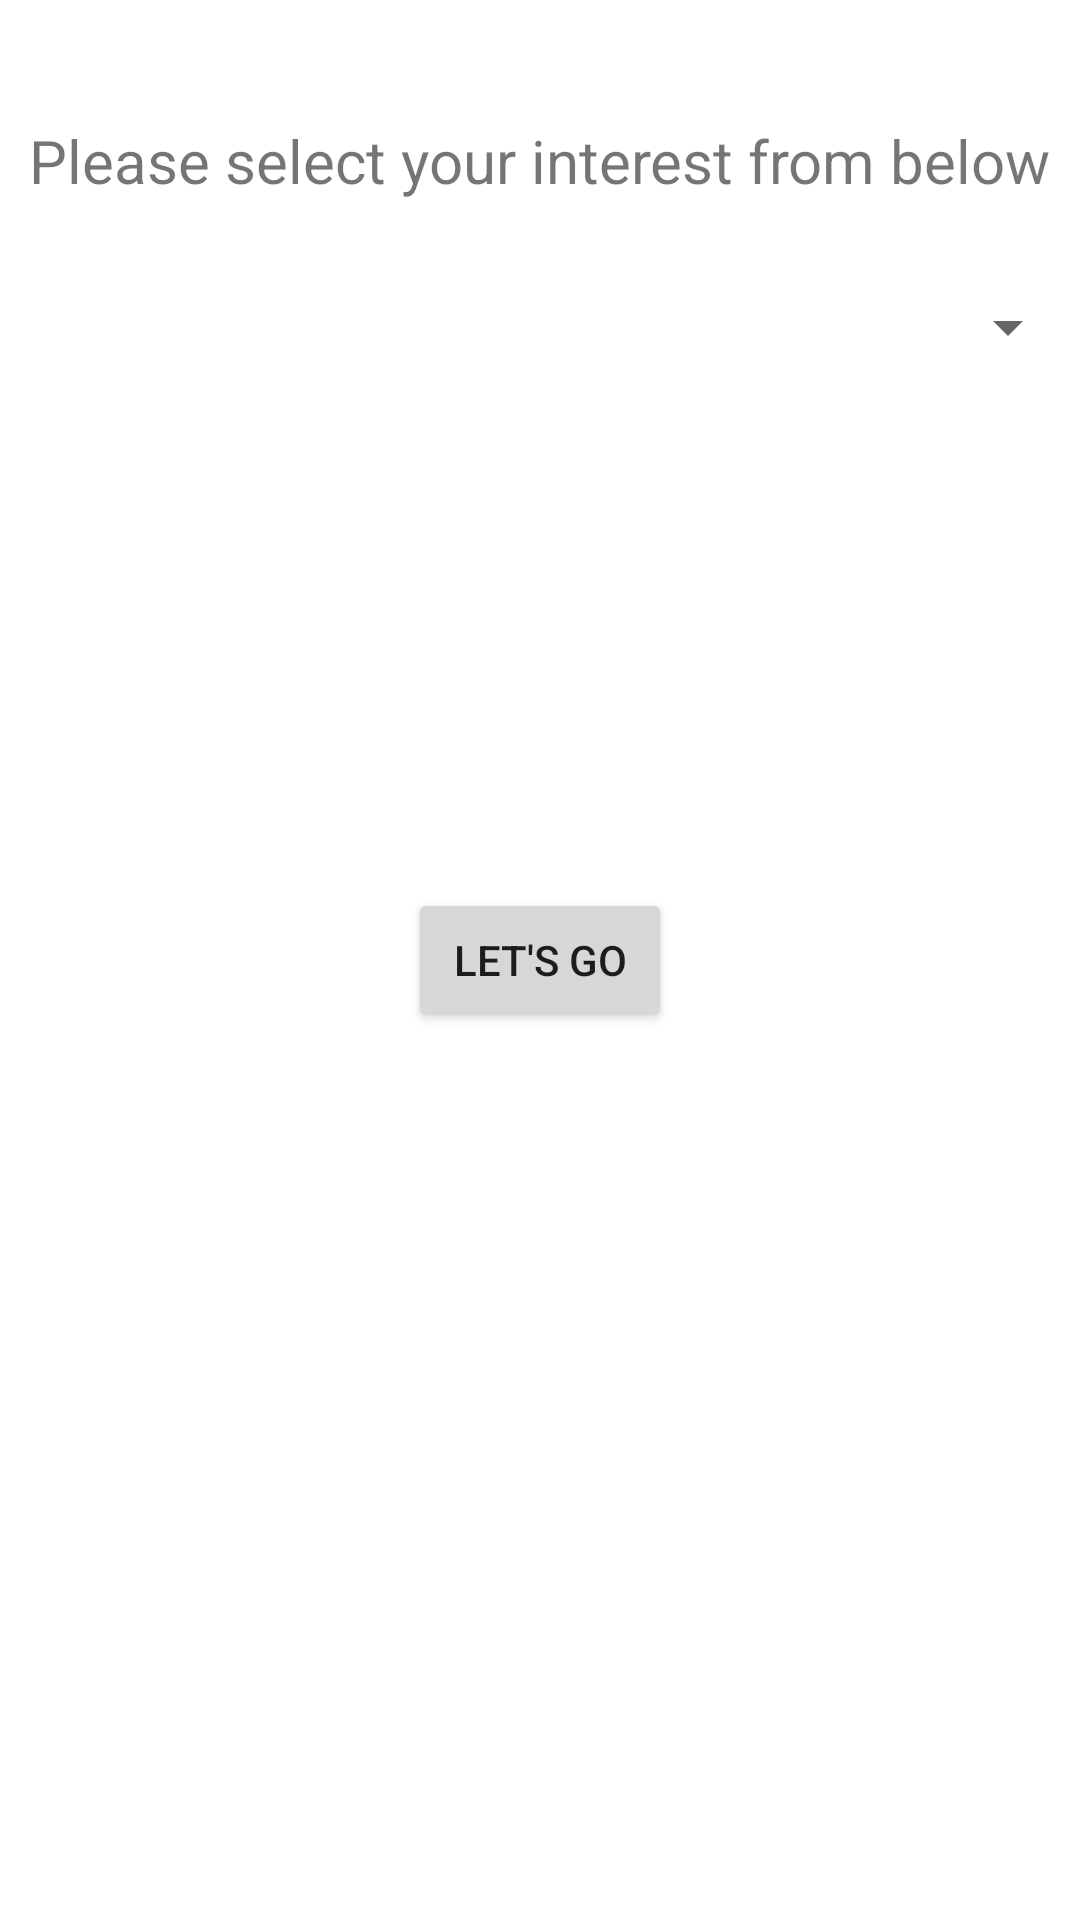

This screen was rendered from an Android layout file. Write that file and the resources it references.
<!-- AndroidManifest.xml: application theme Theme.MEETUP -->
<!-- res/layout/activity_interests_list.xml -->
<?xml version="1.0" encoding="utf-8"?>
<RelativeLayout xmlns:android="http://schemas.android.com/apk/res/android"
    xmlns:app="http://schemas.android.com/apk/res-auto"
    xmlns:tools="http://schemas.android.com/tools"
    android:layout_width="match_parent"
    android:layout_height="match_parent"
    tools:context=".Interests.InterestsListActivity">

    <TextView
        android:layout_width="wrap_content"
        android:layout_height="wrap_content"
        android:layout_centerHorizontal="true"
        android:text="Please select your interest from below"
        android:layout_marginTop="40dp"
        android:textSize="20dp"
        android:id="@+id/interestTV"/>


    <Spinner
        android:layout_width="match_parent"
        android:layout_height="wrap_content"
        android:id="@+id/interestsList"
        android:layout_below="@id/interestTV"
        android:layout_marginTop="30dp"/>

    <Button
        android:layout_width="wrap_content"
        android:layout_height="wrap_content"
        android:layout_centerHorizontal="true"
        android:layout_centerVertical="true"
        android:id="@+id/lets_go_button"
        android:text="Let's Go"
        />

</RelativeLayout>
<!-- resources referenced by this layout -->
<resources>
  <style name="Theme.MEETUP" parent="Theme.MaterialComponents.DayNight.DarkActionBar">
          
          <item name="colorPrimary">@color/purple_500</item>
          <item name="colorPrimaryVariant">@color/purple_700</item>
          <item name="colorOnPrimary">@color/white</item>
          
          <item name="colorSecondary">@color/teal_200</item>
          <item name="colorSecondaryVariant">@color/teal_700</item>
          <item name="colorOnSecondary">@color/black</item>
          
          <item name="android:statusBarColor" tools:targetApi="l">?attr/colorPrimaryVariant</item>
          
      </style>
  <!-- not gathered from this repository: default colours our renderer supplied (Android Studio template values) -->
  <color name="purple_500">#FF6200EE</color>
  <color name="purple_700">#FF3700B3</color>
  <color name="teal_200">#FF03DAC5</color>
  <color name="teal_700">#FF018786</color>
  <color name="black">#FF000000</color>
  <color name="white">#FFFFFFFF</color>
</resources>
